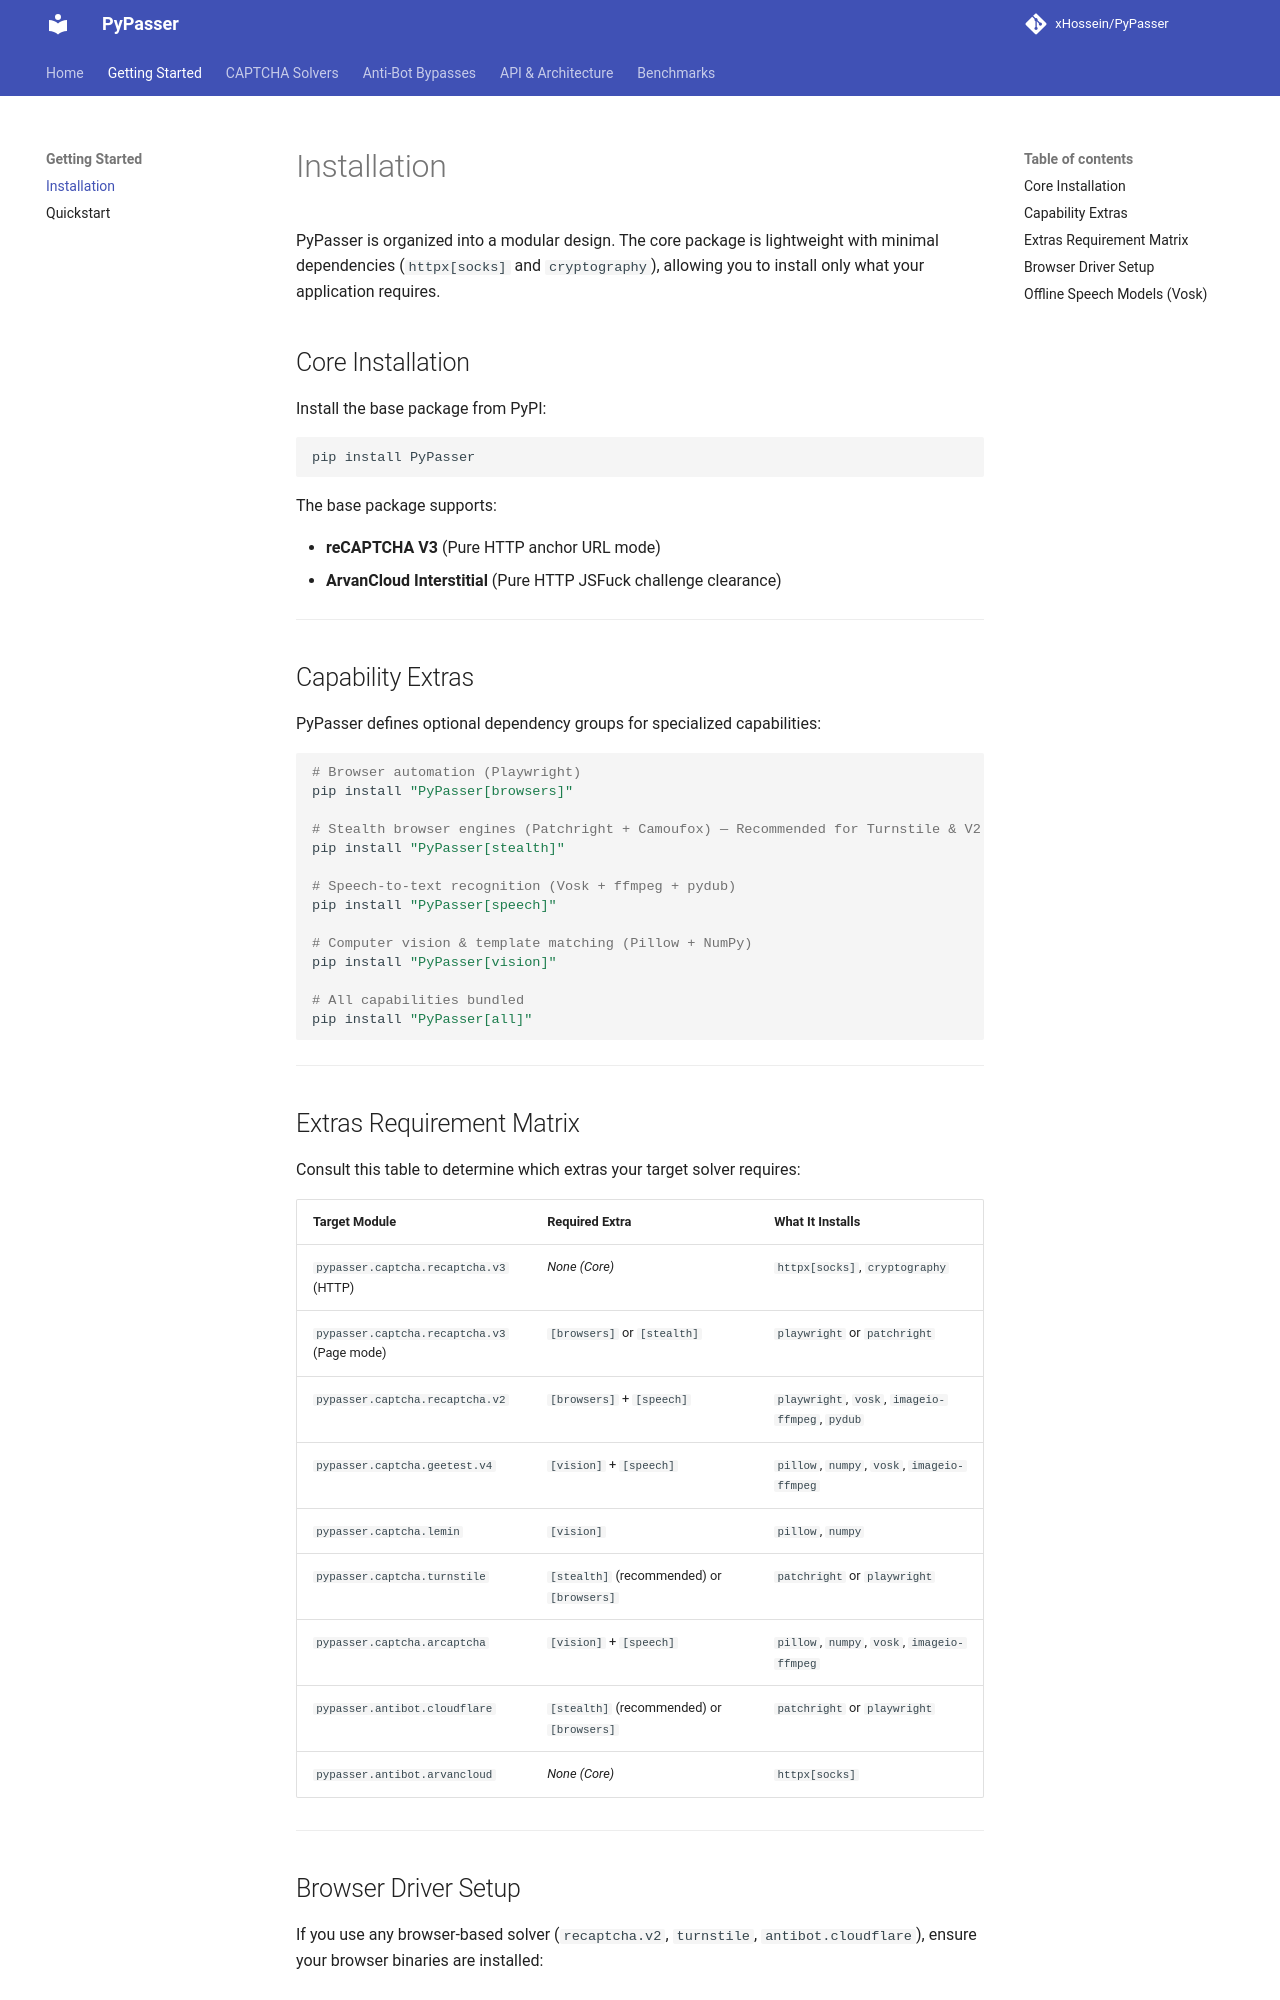

repository: xHossein/PyPasser · page: getting-started/installation/index.html · generator: mkdocs

# Installation

PyPasser is organized into a modular design. The core package is lightweight with minimal dependencies (`httpx[socks]` and `cryptography`), allowing you to install only what your application requires.

## Core Installation

Install the base package from PyPI:

```bash
pip install PyPasser
```

The base package supports:

- **reCAPTCHA V3** (Pure HTTP anchor URL mode)
- **ArvanCloud Interstitial** (Pure HTTP JSFuck challenge clearance)

---

## Capability Extras

PyPasser defines optional dependency groups for specialized capabilities:

```bash
# Browser automation (Playwright)
pip install "PyPasser[browsers]"

# Stealth browser engines (Patchright + Camoufox) — Recommended for Turnstile & V2
pip install "PyPasser[stealth]"

# Speech-to-text recognition (Vosk + ffmpeg + pydub)
pip install "PyPasser[speech]"

# Computer vision & template matching (Pillow + NumPy)
pip install "PyPasser[vision]"

# All capabilities bundled
pip install "PyPasser[all]"
```

---

## Extras Requirement Matrix

Consult this table to determine which extras your target solver requires:

| Target Module | Required Extra | What It Installs |
|---|---|---|
| `pypasser.captcha.recaptcha.v3` (HTTP) | *None (Core)* | `httpx[socks]`, `cryptography` |
| `pypasser.captcha.recaptcha.v3` (Page mode) | `[browsers]` or `[stealth]` | `playwright` or `patchright` |
| `pypasser.captcha.recaptcha.v2` | `[browsers]` + `[speech]` | `playwright`, `vosk`, `imageio-ffmpeg`, `pydub` |
| `pypasser.captcha.geetest.v4` | `[vision]` + `[speech]` | `pillow`, `numpy`, `vosk`, `imageio-ffmpeg` |
| `pypasser.captcha.lemin` | `[vision]` | `pillow`, `numpy` |
| `pypasser.captcha.turnstile` | `[stealth]` (recommended) or `[browsers]` | `patchright` or `playwright` |
| `pypasser.captcha.arcaptcha` | `[vision]` + `[speech]` | `pillow`, `numpy`, `vosk`, `imageio-ffmpeg` |
| `pypasser.antibot.cloudflare` | `[stealth]` (recommended) or `[browsers]` | `patchright` or `playwright` |
| `pypasser.antibot.arvancloud` | *None (Core)* | `httpx[socks]` |

---
